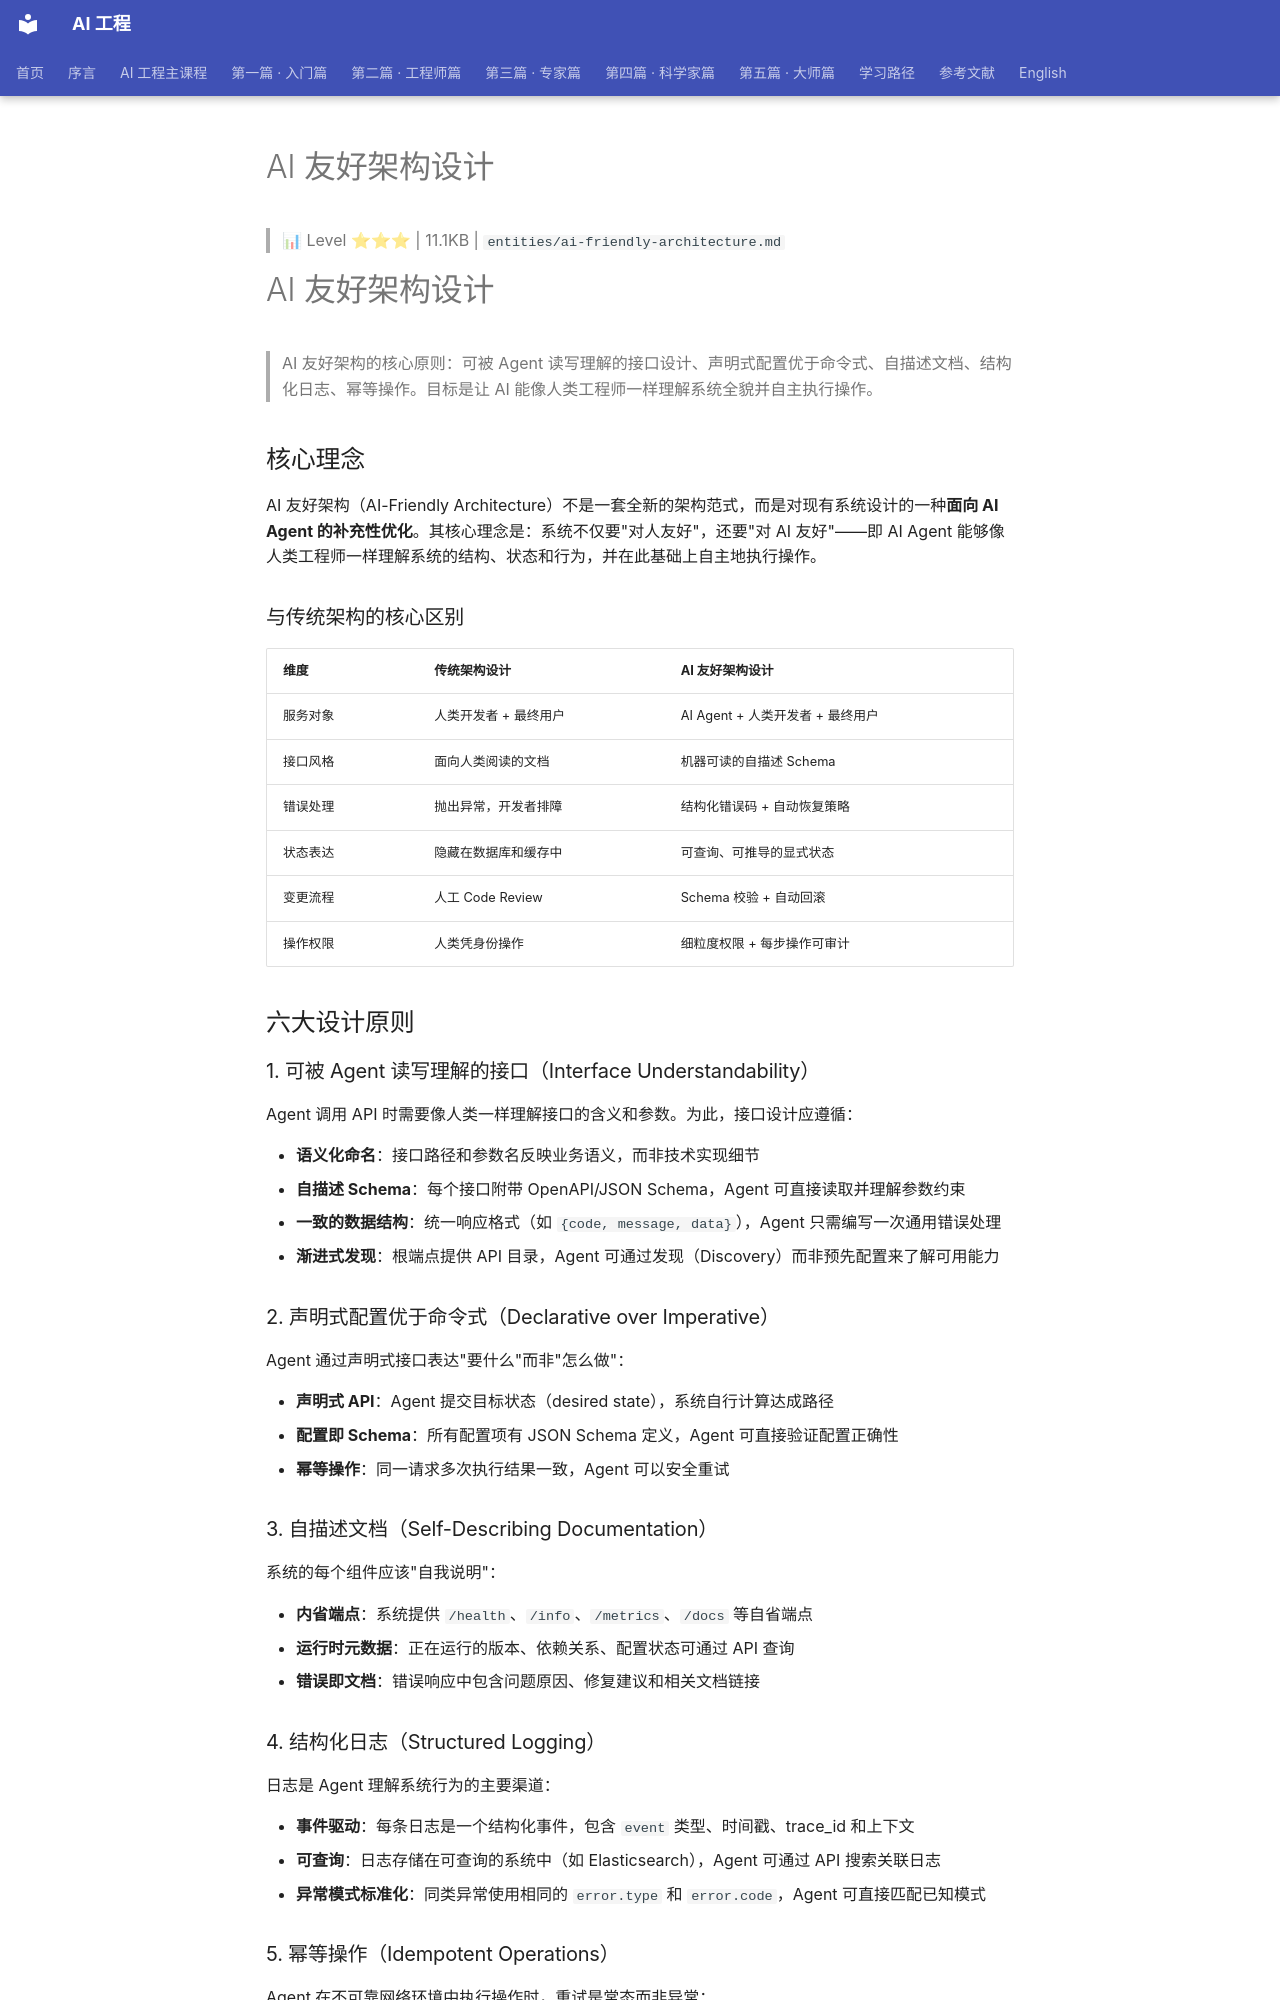

repository: QianJinGuo/wiki-book · page: ch01/242-ai.html · generator: mkdocs

# AI 友好架构设计

> 📊 Level ⭐⭐⭐ | 11.1KB | `entities/ai-friendly-architecture.md`

# AI 友好架构设计

> AI 友好架构的核心原则：可被 Agent 读写理解的接口设计、声明式配置优于命令式、自描述文档、结构化日志、幂等操作。目标是让 AI 能像人类工程师一样理解系统全貌并自主执行操作。

## 核心理念

AI 友好架构（AI-Friendly Architecture）不是一套全新的架构范式，而是对现有系统设计的一种**面向 AI Agent 的补充性优化**。其核心理念是：系统不仅要"对人友好"，还要"对 AI 友好"——即 AI Agent 能够像人类工程师一样理解系统的结构、状态和行为，并在此基础上自主地执行操作。

### 与传统架构的核心区别

| 维度 | 传统架构设计 | AI 友好架构设计 |
|------|-------------|----------------|
| 服务对象 | 人类开发者 + 最终用户 | AI Agent + 人类开发者 + 最终用户 |
| 接口风格 | 面向人类阅读的文档 | 机器可读的自描述 Schema |
| 错误处理 | 抛出异常，开发者排障 | 结构化错误码 + 自动恢复策略 |
| 状态表达 | 隐藏在数据库和缓存中 | 可查询、可推导的显式状态 |
| 变更流程 | 人工 Code Review | Schema 校验 + 自动回滚 |
| 操作权限 | 人类凭身份操作 | 细粒度权限 + 每步操作可审计 |

## 六大设计原则

### 1. 可被 Agent 读写理解的接口（Interface Understandability）

Agent 调用 API 时需要像人类一样理解接口的含义和参数。为此，接口设计应遵循：

- **语义化命名**：接口路径和参数名反映业务语义，而非技术实现细节
- **自描述 Schema**：每个接口附带 OpenAPI/JSON Schema，Agent 可直接读取并理解参数约束
- **一致的数据结构**：统一响应格式（如 `{code, message, data}`），Agent 只需编写一次通用错误处理
- **渐进式发现**：根端点提供 API 目录，Agent 可通过发现（Discovery）而非预先配置来了解可用能力

### 2. 声明式配置优于命令式（Declarative over Imperative）

Agent 通过声明式接口表达"要什么"而非"怎么做"：

- **声明式 API**：Agent 提交目标状态（desired state），系统自行计算达成路径
- **配置即 Schema**：所有配置项有 JSON Schema 定义，Agent 可直接验证配置正确性
- **幂等操作**：同一请求多次执行结果一致，Agent 可以安全重试

### 3. 自描述文档（Self-Describing Documentation）

系统的每个组件应该"自我说明"：

- **内省端点**：系统提供 `/health`、`/info`、`/metrics`、`/docs` 等自省端点
- **运行时元数据**：正在运行的版本、依赖关系、配置状态可通过 API 查询
- **错误即文档**：错误响应中包含问题原因、修复建议和相关文档链接

### 4. 结构化日志（Structured Logging）

日志是 Agent 理解系统行为的主要渠道：

- **事件驱动**：每条日志是一个结构化事件，包含 `event` 类型、时间戳、trace_id 和上下文
- **可查询**：日志存储在可查询的系统中（如 Elasticsearch），Agent 可通过 API 搜索关联日志
- **异常模式标准化**：同类异常使用相同的 `error.type` 和 `error.code`，Agent 可直接匹配已知模式

### 5. 幂等操作（Idempotent Operations）

Agent 在不可靠网络环境中执行操作时，重试是常态而非异常：

- 所有写操作支持幂等性（idempotency key）
- 查询操作天然幂等
- 删除/更新操作幂等（PUT 覆盖式更新）
